pico-8 play session: no input (idle), after a click and taps of 🅾, ❎, 🅾+❎, 🅾 in the second before t = 0

[t = 1 s] idle ~1s (no d-pad/buttons)
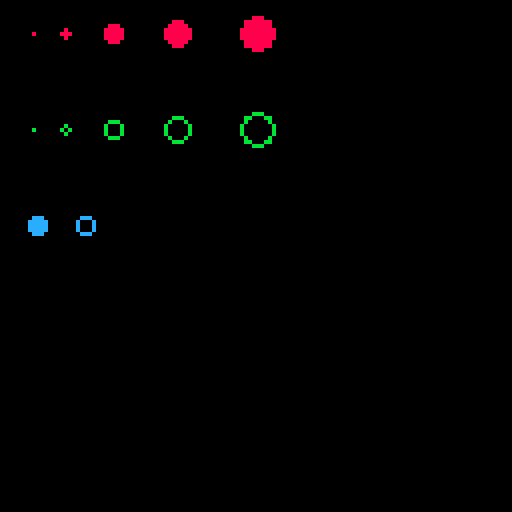

pico-8 cartridge
version 42
__lua__
-- golden: circ / circfill small radii
function _draw()
  cls(0)
  circfill(8, 8, 0, 8)
  circfill(16, 8, 1, 8)
  circfill(28, 8, 2, 8)
  circfill(44, 8, 3, 8)
  circfill(64, 8, 4, 8)
  circ(8, 32, 0, 11)
  circ(16, 32, 1, 11)
  circ(28, 32, 2, 11)
  circ(44, 32, 3, 11)
  circ(64, 32, 4, 11)
  circfill(9, 56, 2, 12)
  circ(21, 56, 2, 12)
  if stat(6)=="headless" then
    extcmd("set_filename", "circ-small")
    extcmd("screen", 1, 1)
    extcmd("shutdown")
  end
end
